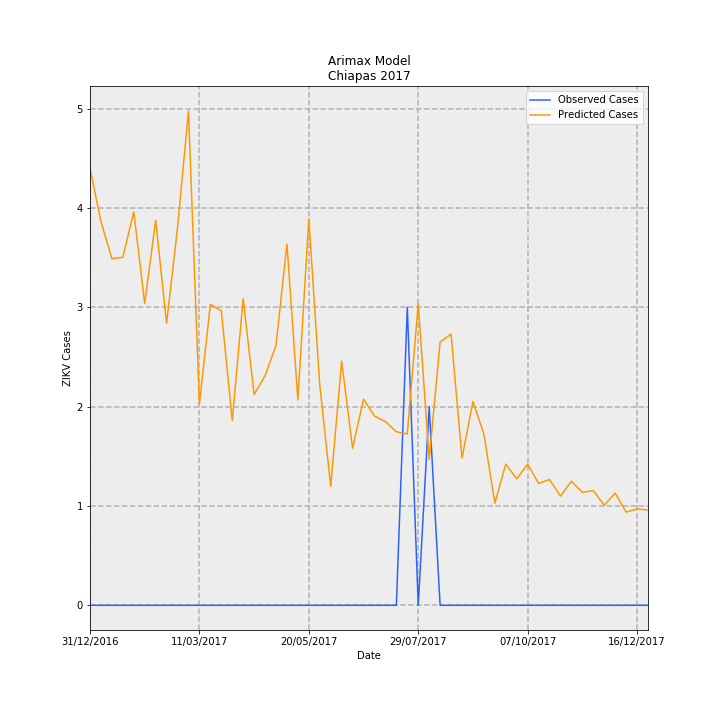

The file beside this chart, header and first rows:
Date, predictions_incidence, observed_incidence, Predicted Cases, Observed Cases, error
31/12/2016, 0.08436, 0.0, 4.402, 0.0, -4.402
07/01/2017, 0.07402, 0.0, 3.862, 0.0, -3.862
14/01/2017, 0.06688, 0.0, 3.49, 0.0, -3.49
21/01/2017, 0.06713, 0.0, 3.503, 0.0, -3.503
28/01/2017, 0.07592, 0.0, 3.961, 0.0, -3.961
04/02/2017, 0.05823, 0.0, 3.039, 0.0, -3.039
11/02/2017, 0.07428, 0.0, 3.876, 0.0, -3.876
18/02/2017, 0.0544, 0.0, 2.838, 0.0, -2.838
25/02/2017, 0.07284, 0.0, 3.801, 0.0, -3.801
04/03/2017, 0.09534, 0.0, 4.975, 0.0, -4.975
11/03/2017, 0.03885, 0.0, 2.027, 0.0, -2.027
18/03/2017, 0.05806, 0.0, 3.03, 0.0, -3.03
25/03/2017, 0.05681, 0.0, 2.964, 0.0, -2.964
01/04/2017, 0.03566, 0.0, 1.861, 0.0, -1.861
08/04/2017, 0.05914, 0.0, 3.086, 0.0, -3.086
15/04/2017, 0.04068, 0.0, 2.122, 0.0, -2.122
22/04/2017, 0.04428, 0.0, 2.311, 0.0, -2.311
29/04/2017, 0.05014, 0.0, 2.617, 0.0, -2.617
06/05/2017, 0.06972, 0.0, 3.638, 0.0, -3.638
13/05/2017, 0.03962, 0.0, 2.067, 0.0, -2.067
20/05/2017, 0.07454, 0.0, 3.889, 0.0, -3.889
27/05/2017, 0.04245, 0.0, 2.215, 0.0, -2.215
03/06/2017, 0.02296, 0.0, 1.198, 0.0, -1.198
10/06/2017, 0.04712, 0.0, 2.459, 0.0, -2.459
17/06/2017, 0.0303, 0.0, 1.581, 0.0, -1.581
24/06/2017, 0.03977, 0.0, 2.075, 0.0, -2.075
01/07/2017, 0.03651, 0.0, 1.905, 0.0, -1.905
08/07/2017, 0.03544, 0.0, 1.849, 0.0, -1.849
15/07/2017, 0.03349, 0.0, 1.747, 0.0, -1.747
22/07/2017, 0.03305, 0.05749, 1.724, 3.0, 1.276
29/07/2017, 0.05821, 0.0, 3.037, 0.0, -3.037
05/08/2017, 0.02815, 0.03833, 1.469, 2.0, 0.531
12/08/2017, 0.05079, 0.0, 2.65, 0.0, -2.65
19/08/2017, 0.05231, 0.0, 2.729, 0.0, -2.729
26/08/2017, 0.02841, 0.0, 1.482, 0.0, -1.482
02/09/2017, 0.03931, 0.0, 2.051, 0.0, -2.051
09/09/2017, 0.03303, 0.0, 1.724, 0.0, -1.724
16/09/2017, 0.0197, 0.0, 1.028, 0.0, -1.028
23/09/2017, 0.02722, 0.0, 1.421, 0.0, -1.421
30/09/2017, 0.0244, 0.0, 1.273, 0.0, -1.273
07/10/2017, 0.02723, 0.0, 1.421, 0.0, -1.421
14/10/2017, 0.0235, 0.0, 1.226, 0.0, -1.226
21/10/2017, 0.02426, 0.0, 1.266, 0.0, -1.266
28/10/2017, 0.02106, 0.0, 1.099, 0.0, -1.099
04/11/2017, 0.02393, 0.0, 1.248, 0.0, -1.248
11/11/2017, 0.02179, 0.0, 1.137, 0.0, -1.137
18/11/2017, 0.02212, 0.0, 1.154, 0.0, -1.154
25/11/2017, 0.01929, 0.0, 1.007, 0.0, -1.007
02/12/2017, 0.02165, 0.0, 1.13, 0.0, -1.13
09/12/2017, 0.01798, 0.0, 0.9384, 0.0, -0.9384
16/12/2017, 0.01857, 0.0, 0.9692, 0.0, -0.9692
23/12/2017, 0.01837, 0.0, 0.9586, 0.0, -0.9586
